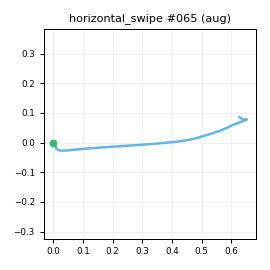

The file beside this chart, header and first rows:
t_s, ax, ay, az, gx, gy, gz, seq
0.00000, -0.9171, -0.2843, 0.02555, -0.7328, 1.384, 1.296, 0
0.01000, -0.926, -0.2857, 0.02983, -1.096, 2.311, 1.204, 1
0.02000, -0.9251, -0.3166, -0.00669, -1.989, 3.182, -1.53, 2
0.03000, -0.9436, -0.3277, -0.02425, -2.413, 3.038, -2.475, 3
0.04000, -0.9474, -0.3398, -0.02851, -0.7553, 3.385, -4.629, 4
0.05000, -0.9753, -0.35, -0.04299, 0.6695, 3.434, -5.582, 5
0.06000, -0.9857, -0.3917, -0.06207, 1.334, 1.797, -6.321, 6
0.07000, -1.018, -0.4042, -0.03803, 3.24, 0.3696, -8.124, 7
0.08000, -1.028, -0.4266, -0.06359, 3.921, 0.1326, -10.44, 8
0.09000, -1.037, -0.45, -0.06383, 6.665, 0.6823, -15.9, 9
0.1, -1.044, -0.5046, -0.08233, 8.73, 3.767, -23.68, 10
0.11, -1.03, -0.5484, -0.1154, 9.643, 6.856, -30.8, 11
0.121, -1.01, -0.677, -0.1561, 14.13, 13.5, -33.14, 12
0.13, -0.9649, -0.8259, -0.2016, 11, 15.14, -37.96, 13
0.14, -0.9332, -1.028, -0.2817, 5.531, 18.27, -45.98, 14
0.15, -0.8501, -1.322, -0.3797, 8.431, 25.12, -49.35, 15
0.161, -0.7417, -1.622, -0.4939, 9.153, 29.27, -44.92, 16
0.17, -0.6382, -1.865, -0.6018, 3.811, 27.62, -33.41, 17
0.18, -0.5544, -2.078, -0.6891, 10.94, 26.44, -17.81, 18
0.19, -0.5012, -2.377, -0.8647, 33.81, 30.26, 12.12, 19
0.2, -0.4122, -2.519, -1.054, 50.11, 22.63, 45.96, 20
0.21, -0.3496, -2.596, -1.167, 80.43, 8.962, 82.71, 21
0.22, -0.2264, -2.495, -1.216, 130.2, -4.304, 115.1, 22
0.23, -0.105, -2.288, -1.206, 186.5, -16.82, 143, 23
0.24, 0.05381, -2.023, -1.183, 244.9, -23.17, 165.1, 24
0.25, 0.2572, -1.794, -1.143, 300.7, -26.01, 185, 25
0.26, 0.4535, -1.482, -1.11, 346.4, -27.01, 211.7, 26
0.27, 0.5883, -1.151, -1.086, 380.3, -25.7, 248.6, 27
0.28, 0.6721, -0.6578, -1.064, 397, -26.15, 286.9, 28
0.291, 0.6953, 0.00663, -1.085, 400.8, -27.23, 324.6, 29
0.3, 0.5603, 0.681, -1.005, 393.8, -29.52, 350, 30
0.31, 0.3977, 1.304, -0.8757, 377.4, -33.95, 359.2, 31
0.32, 0.2019, 1.818, -0.6969, 348.9, -37.16, 353.9, 32
0.331, 0.1226, 2.038, -0.5334, 305.1, -44.48, 345.1, 33
0.34, 0.03243, 2.243, -0.3179, 255.5, -58.71, 336.2, 34
0.35, -0.08468, 2.282, -0.1469, 210.6, -60.92, 320, 35
0.36, -0.1861, 2.187, -0.08729, 172.7, -52.49, 298.7, 36
0.37, -0.3371, 2.089, -0.1107, 136, -44.53, 271.9, 37
0.38, -0.4909, 1.968, -0.157, 113.3, -36.37, 242.4, 38
0.39, -0.5628, 1.844, -0.1875, 97.06, -35.11, 213.1, 39
0.4, -0.6151, 1.761, -0.2275, 91.12, -37.88, 184.4, 40
0.41, -0.6458, 1.741, -0.2252, 91.27, -39.77, 156.5, 41
0.42, -0.6475, 1.788, -0.1795, 95.32, -43.48, 129.4, 42
0.43, -0.6792, 1.835, -0.08487, 100.8, -45.02, 101.4, 43
0.44, -0.6532, 1.841, 0.04403, 104.3, -44.05, 69.54, 44
0.45, -0.6537, 1.789, 0.1444, 97.47, -37.17, 41.08, 45
0.461, -0.653, 1.689, 0.1981, 81.71, -29.93, 21.05, 46
0.47, -0.6776, 1.552, 0.2394, 61.97, -22.32, 9.017, 47
0.48, -0.7146, 1.418, 0.2572, 43.21, -15.71, 0.4214, 48
0.49, -0.7534, 1.29, 0.1955, 25.41, -10.52, -6.435, 49
0.501, -0.7534, 1.157, 0.181, 10.85, -6.999, -11.29, 50
0.51, -0.7607, 1.057, 0.1438, 1.898, -5.83, -15.2, 51
0.52, -0.7724, 0.9412, 0.1272, -4.427, -4.372, -16, 52
0.53, -0.7654, 0.8549, 0.1149, -9.251, -3.999, -18.02, 53
0.54, -0.7511, 0.7763, 0.1093, -10.12, -2.555, -20.78, 54
0.55, -0.7712, 0.7177, 0.09324, -7.562, 1.373, -24.65, 55
0.56, -0.7703, 0.6529, 0.09244, -7.226, 4.312, -27.61, 56
0.57, -0.7674, 0.6037, 0.06792, -9.112, 6.288, -26.61, 57
0.58, -0.7922, 0.5589, 0.02265, -12.56, 6.098, -21.96, 58
0.59, -0.7788, 0.4971, -0.00828, -16.38, 2.776, -13.33, 59
... 18 more rows
